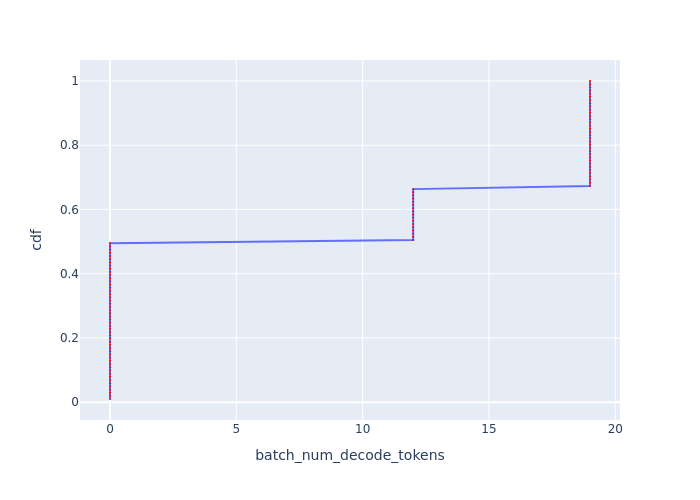

The file beside this chart, header and first rows:
Batch Id, batch_num_decode_tokens, cdf
0, 0, 0.009901
1, 0, 0.0198
2, 0, 0.0297
3, 0, 0.0396
4, 0, 0.0495
5, 0, 0.05941
6, 0, 0.06931
7, 0, 0.07921
8, 0, 0.08911
9, 0, 0.09901
10, 0, 0.1089
11, 0, 0.1188
12, 0, 0.1287
13, 0, 0.1386
14, 0, 0.1485
15, 0, 0.1584
16, 0, 0.1683
17, 0, 0.1782
18, 0, 0.1881
36, 0, 0.198
37, 0, 0.2079
38, 0, 0.2178
39, 0, 0.2277
40, 0, 0.2376
41, 0, 0.2475
42, 0, 0.2574
43, 0, 0.2673
44, 0, 0.2772
45, 0, 0.2871
46, 0, 0.297
47, 0, 0.3069
48, 0, 0.3168
49, 0, 0.3267
50, 0, 0.3366
51, 0, 0.3465
52, 0, 0.3564
53, 0, 0.3663
54, 0, 0.3762
72, 0, 0.3861
73, 0, 0.396
74, 0, 0.4059
75, 0, 0.4158
76, 0, 0.4257
77, 0, 0.4356
78, 0, 0.4455
79, 0, 0.4554
80, 0, 0.4653
81, 0, 0.4752
82, 0, 0.4851
83, 0, 0.495
84, 12, 0.505
85, 12, 0.5149
86, 12, 0.5248
87, 12, 0.5347
88, 12, 0.5446
89, 12, 0.5545
90, 12, 0.5644
91, 12, 0.5743
92, 12, 0.5842
93, 12, 0.5941
... 41 more rows
